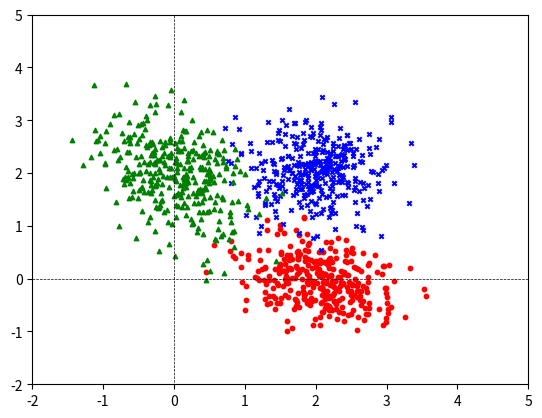

Here is the Python script that generated this plot:
import numpy as np
import matplotlib.pyplot as plt


def generate(number=100, seed=None, plot=True, num_class=3,sigma=1.0):
    
    class_number = (number // num_class)
   
    print("%d data points generated." % (number), end=" ")
    
    if seed is not None:
        np.random.seed(seed)
        print('Seed is %d.' % seed)
    else:
        print('Seed is random.')
    
    sigma2=sigma**2
    mean_dict={0:[2,0],1:[2,2],2:[0,2],3:[0,0]}
    cov_dict={0:[[0.25,-0.1],[-0.1,0.15]],1:[[0.2,0],[0,0.25]],2:[[0.25,-0.15],[-0.15,0.4]],3:[[0.4,0],[0,0.4]]}
    color_dict={0:'red',1:'blue',2:'green',3:'black'}
    marker_dict={0:"o",1:"x",2:"^",3:"s"}

    input_value=None
    output_value=None
    
    for i in range(num_class):
        x_data=np.random.multivariate_normal(mean_dict[i], np.array(cov_dict[i])*sigma2, class_number).T + np.random.uniform(-0.3,0.3, class_number)
        
        if input_value is None:
          input_value = x_data
        else:
          input_value = np.concatenate((x_data,input_value),axis=1)

        labels = (i*np.ones((1,class_number))).astype('uint8')

        if output_value is None:
          output_value = labels
        else:
          output_value=np.concatenate((labels,output_value),axis=1)

        if plot:
            plt.scatter(x_data[0], x_data[1], color=color_dict[i], marker=marker_dict[i], s=10)

    if plot:
        plt.axvline(x=0, ymin=-2, ymax=5, color='black', linestyle='--', linewidth=0.5)
        plt.axhline(y=0, xmin=-2, xmax=5, color='black', linestyle='--', linewidth=0.5)
        plt.axis([-2,5,-2,5])
        plt.show()
        plt.close()


    output_value = output_value.reshape((-1,))

    return input_value.T, output_value.T

if __name__ == '__main__':
   x, y = generate(1000, 0, True, 3, 1.0)
